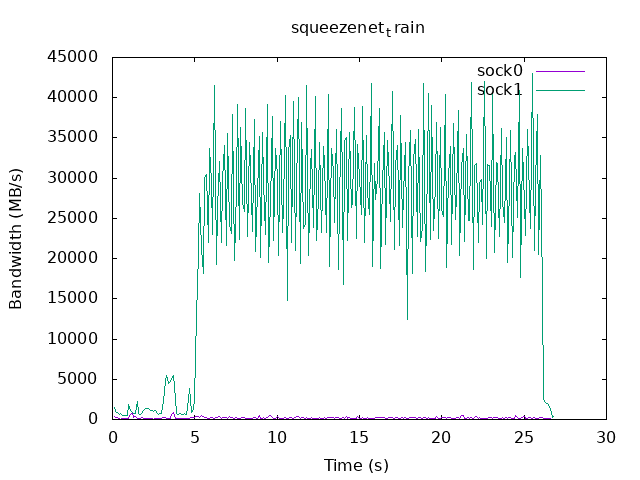

Values plotted in this chart, from the file beside it:
time, sock0, sock1
0.1, 424.8, 1470
0.2, 276, 1028
0.3, 186.5, 912.7
0.4, 137.4, 678.9
0.5, 40.98, 706.5
0.6, 137.7, 553
0.7, 123.2, 481.2
0.8, 102.4, 541.2
0.9, 136, 503.1
1.0, 164.4, 1839
1.1, 591.6, 1165
1.2, 841.9, 913.2
1.3, 298.6, 709.8
1.4, 425.5, 785
1.5, 184.1, 2176
1.6, 143, 762.8
1.7, 75.75, 646.1
1.8, 278.9, 921.6
1.9, 119, 1097
2.0, 111.5, 1363
2.1, 81.09, 1344
2.2, 123, 1329
2.3, 144.3, 1156
2.4, 153.4, 1140
2.5, 61.42, 1025
2.6, 88.21, 1078
2.7, 120.5, 844.3
2.8, 110.4, 670.3
2.9, 145.3, 751.2
3.0, 111.5, 719.9
3.1, 212.1, 2290
3.2, 220.3, 4775
3.3, 139.8, 5487
3.4, 77.66, 4511
3.5, 131.5, 4734
3.6, 641.5, 5109
3.7, 908.4, 5523
3.8, 103.9, 2568
3.9, 130.9, 711.4
4.0, 90.23, 647.9
4.1, 105.5, 689
4.2, 74.42, 639.6
4.3, 93.65, 674.7
4.4, 182.9, 710.5
4.5, 99.79, 656.6
4.6, 122, 2441
4.7, 104.2, 3840
4.8, 199.6, 904.2
4.9, 245.8, 1266
5.0, 204.5, 2660
5.1, 337.1, 12936
5.2, 402.8, 20686
5.3, 249.7, 28053
5.4, 456.3, 21219
5.5, 332.3, 18124
5.6, 235.8, 29972
5.7, 307.3, 30399
5.8, 145.6, 21969
5.9, 150.7, 33678
6.0, 293.2, 29542
... 208 more rows
